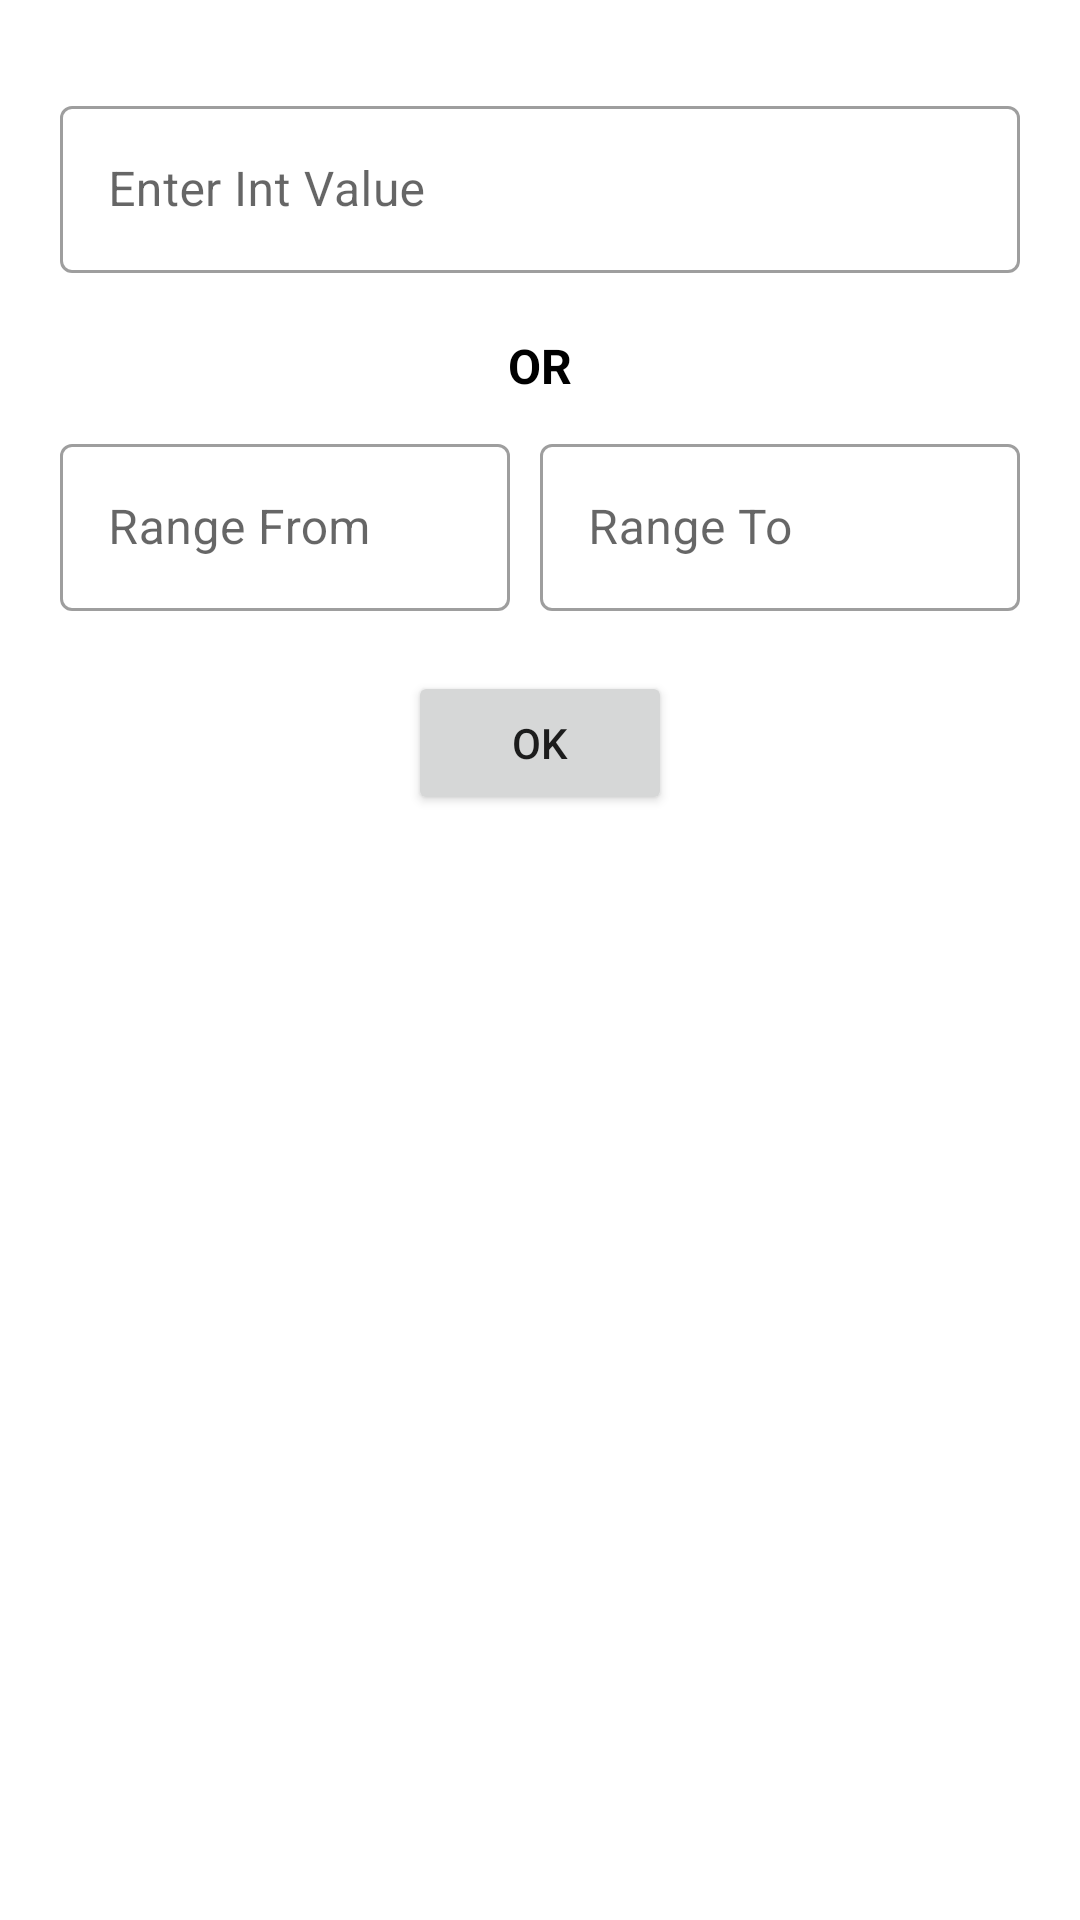

Reconstruct the res/layout file that produces this screen, plus the resources it refers to.
<!-- AndroidManifest.xml: application theme Theme.CodeLabsDemo -->
<!-- res/layout/dialog_input.xml -->
<?xml version="1.0" encoding="utf-8"?>
<LinearLayout xmlns:android="http://schemas.android.com/apk/res/android"
    android:layout_width="match_parent"
    android:layout_height="wrap_content"
    android:background="@drawable/dialog_curve"
    android:orientation="vertical">

    <LinearLayout
        android:layout_width="match_parent"
        android:layout_height="wrap_content"
        android:orientation="vertical"
        android:layout_margin="20dp">

        <com.google.android.material.textfield.TextInputLayout
            style="@style/Widget.MaterialComponents.TextInputLayout.OutlinedBox"
            android:layout_width="match_parent"
            android:layout_height="wrap_content"
            android:layout_marginBottom="10dp"
            android:layout_marginTop="10dp">

            <EditText
                android:drawablePadding="10dp"
                android:id="@+id/edtSingleInput"
                android:layout_width="match_parent"
                android:layout_height="wrap_content"
                android:hint="Enter Int Value"
                android:inputType="number" />

        </com.google.android.material.textfield.TextInputLayout>

        <TextView
            android:layout_width="wrap_content"
            android:layout_height="wrap_content"
            android:text="OR"
            android:textColor="@color/black"
            android:textStyle="bold"
            android:layout_marginTop="10dp"
            android:layout_gravity="center"
            android:inputType="number"
            android:textSize="16sp"/>

        <LinearLayout
            android:layout_marginTop="10dp"
            android:layout_width="match_parent"
            android:layout_height="wrap_content"
            android:orientation="horizontal"
            android:weightSum="2">

            <com.google.android.material.textfield.TextInputLayout
                style="@style/Widget.MaterialComponents.TextInputLayout.OutlinedBox"
                android:layout_width="match_parent"
                android:layout_height="wrap_content"
                android:layout_marginRight="10dp"
                android:layout_weight="1">

                <EditText
                    android:drawablePadding="10dp"
                    android:id="@+id/edtRangeFrom"
                    android:layout_width="match_parent"
                    android:layout_height="wrap_content"
                    android:hint="Range From"
                    android:inputType="number" />

            </com.google.android.material.textfield.TextInputLayout>

            <com.google.android.material.textfield.TextInputLayout
                style="@style/Widget.MaterialComponents.TextInputLayout.OutlinedBox"
                android:layout_width="match_parent"
                android:layout_weight="1"
                android:layout_height="wrap_content">

                <EditText
                    android:drawablePadding="10dp"
                    android:id="@+id/edtRangeTo"
                    android:layout_width="match_parent"
                    android:layout_height="wrap_content"
                    android:hint="Range To"
                    android:inputType="number" />

            </com.google.android.material.textfield.TextInputLayout>

        </LinearLayout>

        <Button
            android:layout_width="wrap_content"
            android:layout_height="wrap_content"
            android:layout_gravity="center"
            android:text="OK"
            android:id="@+id/btnOk"
            android:layout_marginTop="20dp"/>

    </LinearLayout>

</LinearLayout>
<!-- resources referenced by this layout -->
<resources>
  <style name="Theme.CodeLabsDemo" parent="Theme.MaterialComponents.DayNight.DarkActionBar">
          
          <item name="colorPrimary">@color/purple_500</item>
          <item name="colorPrimaryVariant">@color/purple_700</item>
          <item name="colorOnPrimary">@color/white</item>
          
          <item name="colorSecondary">@color/teal_200</item>
          <item name="colorSecondaryVariant">@color/teal_700</item>
          <item name="colorOnSecondary">@color/black</item>
          
          <item name="android:statusBarColor" tools:targetApi="l">?attr/colorPrimaryVariant</item>
          
      </style>
  <!-- not gathered from this repository: default colours our renderer supplied (Android Studio template values) -->
  <color name="purple_500">#FF6200EE</color>
  <color name="purple_700">#FF3700B3</color>
  <color name="teal_200">#FF03DAC5</color>
  <color name="teal_700">#FF018786</color>
  <color name="black">#FF000000</color>
  <color name="white">#FFFFFFFF</color>
</resources>
